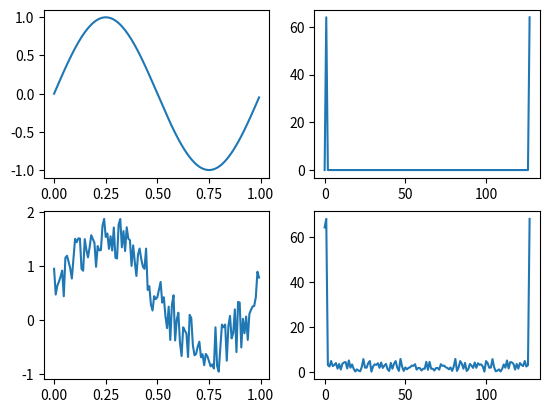

Python code for this plot:
#!/bin/python
# -*- coding: utf-8 -*-

import numpy as np
import matplotlib.pyplot as plt

def myFFT(v):
    n = len(v)
    
    if n==1:
        return v
    else:
        # implement some recursive
        F_even = myFFT(v[::2])
        F_odd = myFFT(v[1::2])
        
        # frequency factor
        fac = np.exp(-2j*np.pi*np.arange(n)/n)
        
        # build FFT array
        F = np.concatenate([
            F_even + fac[:int(n/2)]*F_odd,
            F_even + fac[int(n/2):]*F_odd
            ])
        
        return F

# ID
print("Nama: Julio Maulana Bagus Penag")
print("NRP: 5009211144")

# X array linear spacing
X = np.arange(0,1,1.0/128)

# Y sinus function
Y = np.sin(2*np.pi*X)

# create noise array at X length
R = np.random.rand(len(X))

# add noise to sine result
Yr = Y + R

# FFT all
FY = np.abs(myFFT(Y))
FYr = np.abs(myFFT(Yr))

# plot all
fig, ax = plt.subplots(2,2)
ax[0,0].plot(X,Y)
ax[0,1].plot(FY)
ax[1,0].plot(X,Yr)
ax[1,1].plot(FYr)